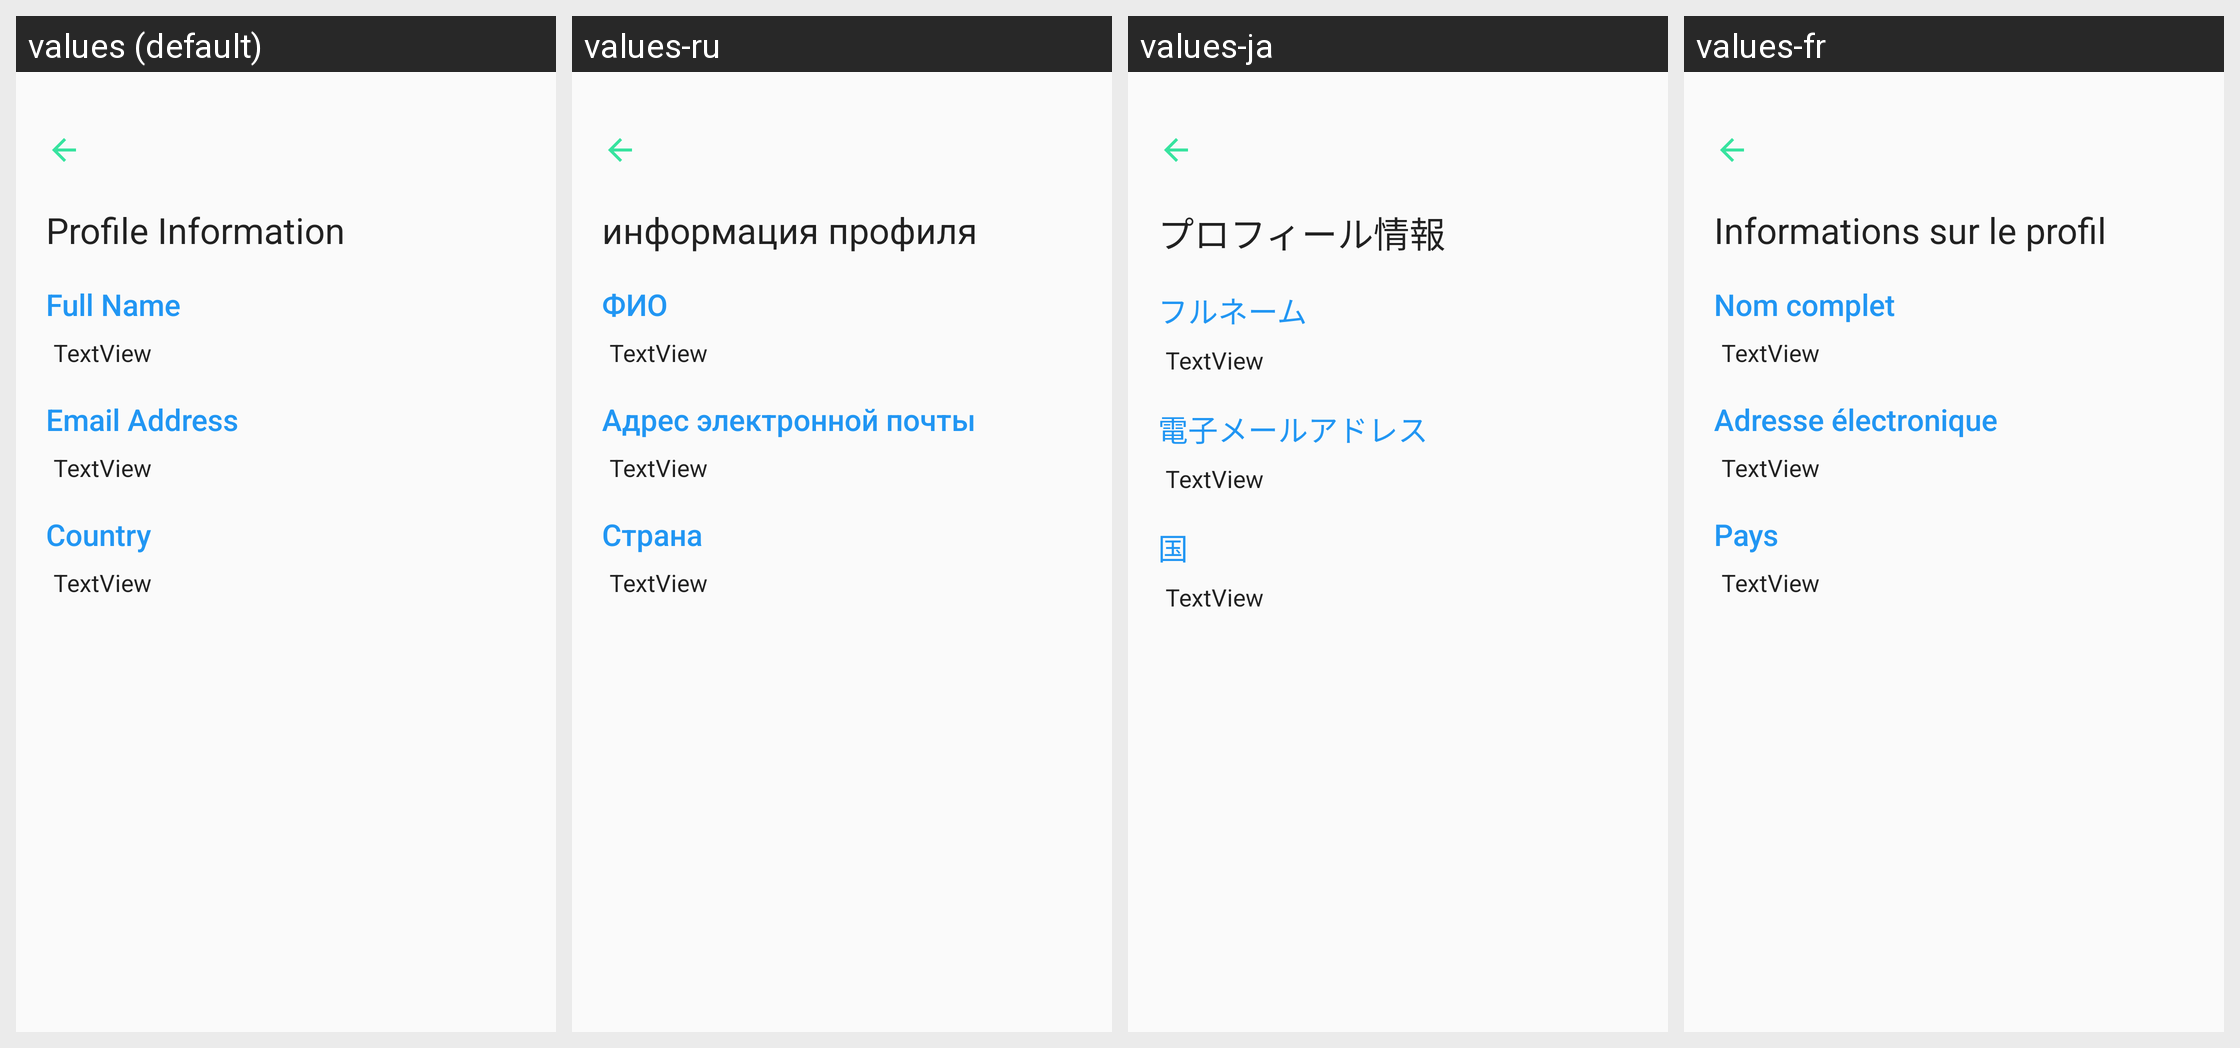

Locale-by-locale string values for the Android screen shown in this grid:
Android screen res/layout/activity_view__profile.xml rendered under 4 locales, left to right: values (default), values-ru, values-ja, values-fr. Device: Nexus 5 (rendered at 1080×1920; each locale shown at half size, 540×960, under a caption strip naming it); theme AppTheme.
Other locales in the repository, not shown: values-de, values-es, values-it, values-ko, values-nl, values-pt, values-zh.
Strings drawn on this screen, with the default value and each locale's value (text and hints the layout hard-codes, and strings that could not be matched under every locale, appear in the picture but are not listed):

profile_info
  values: Profile Information
  values-ru: информация профиля
  values-ja: プロフィール情報
  values-fr: Informations sur le profil

fullname
  values: Full Name
  values-ru: ФИО
  values-ja: フルネーム
  values-fr: Nom complet

log_email
  values: Email Address
  values-ru: Адрес электронной почты
  values-ja: 電子メールアドレス
  values-fr: Adresse électronique

country
  values: Country
  values-ru: Страна
  values-ja: 国
  values-fr: Pays
